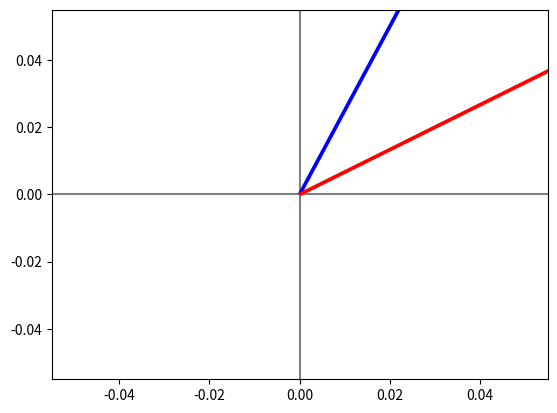

Write the Python code that produced this figure.
#!/usr/bin/env python3
# _*_ coding: utf-8 _*_
import numpy as np
import matplotlib.pyplot as plt
# from auxfunctions.plotting import plot_vectors

v1 = np.array([2, 5])
v2 = np.array([3,2])

def plot_vectors(vectors, colors, alpha=1): 
    plt.axvline(x=0, color='gray', zorder=0)
    plt.axhline(color='gray', zorder=0)
    for i in range(len(vectors)):
        x = np.concatenate([[0,0], vectors[i]] )
        plt.quiver([x[0]],
                   [x[1]],
                   [x[2]],
                   [x[3]],
                   angles='xy',
                   scale_units='xy',
                   scale=1,
                   color=colors[i],
                   alpha=alpha)
    # plt.xlim(*xlimits)
    # plt.ylim(*ylimits)
    
plot_vectors([v1,v2], ['blue', 'red'])
# plt.xlim(-1,8)
# plt.ylim(-1,8)